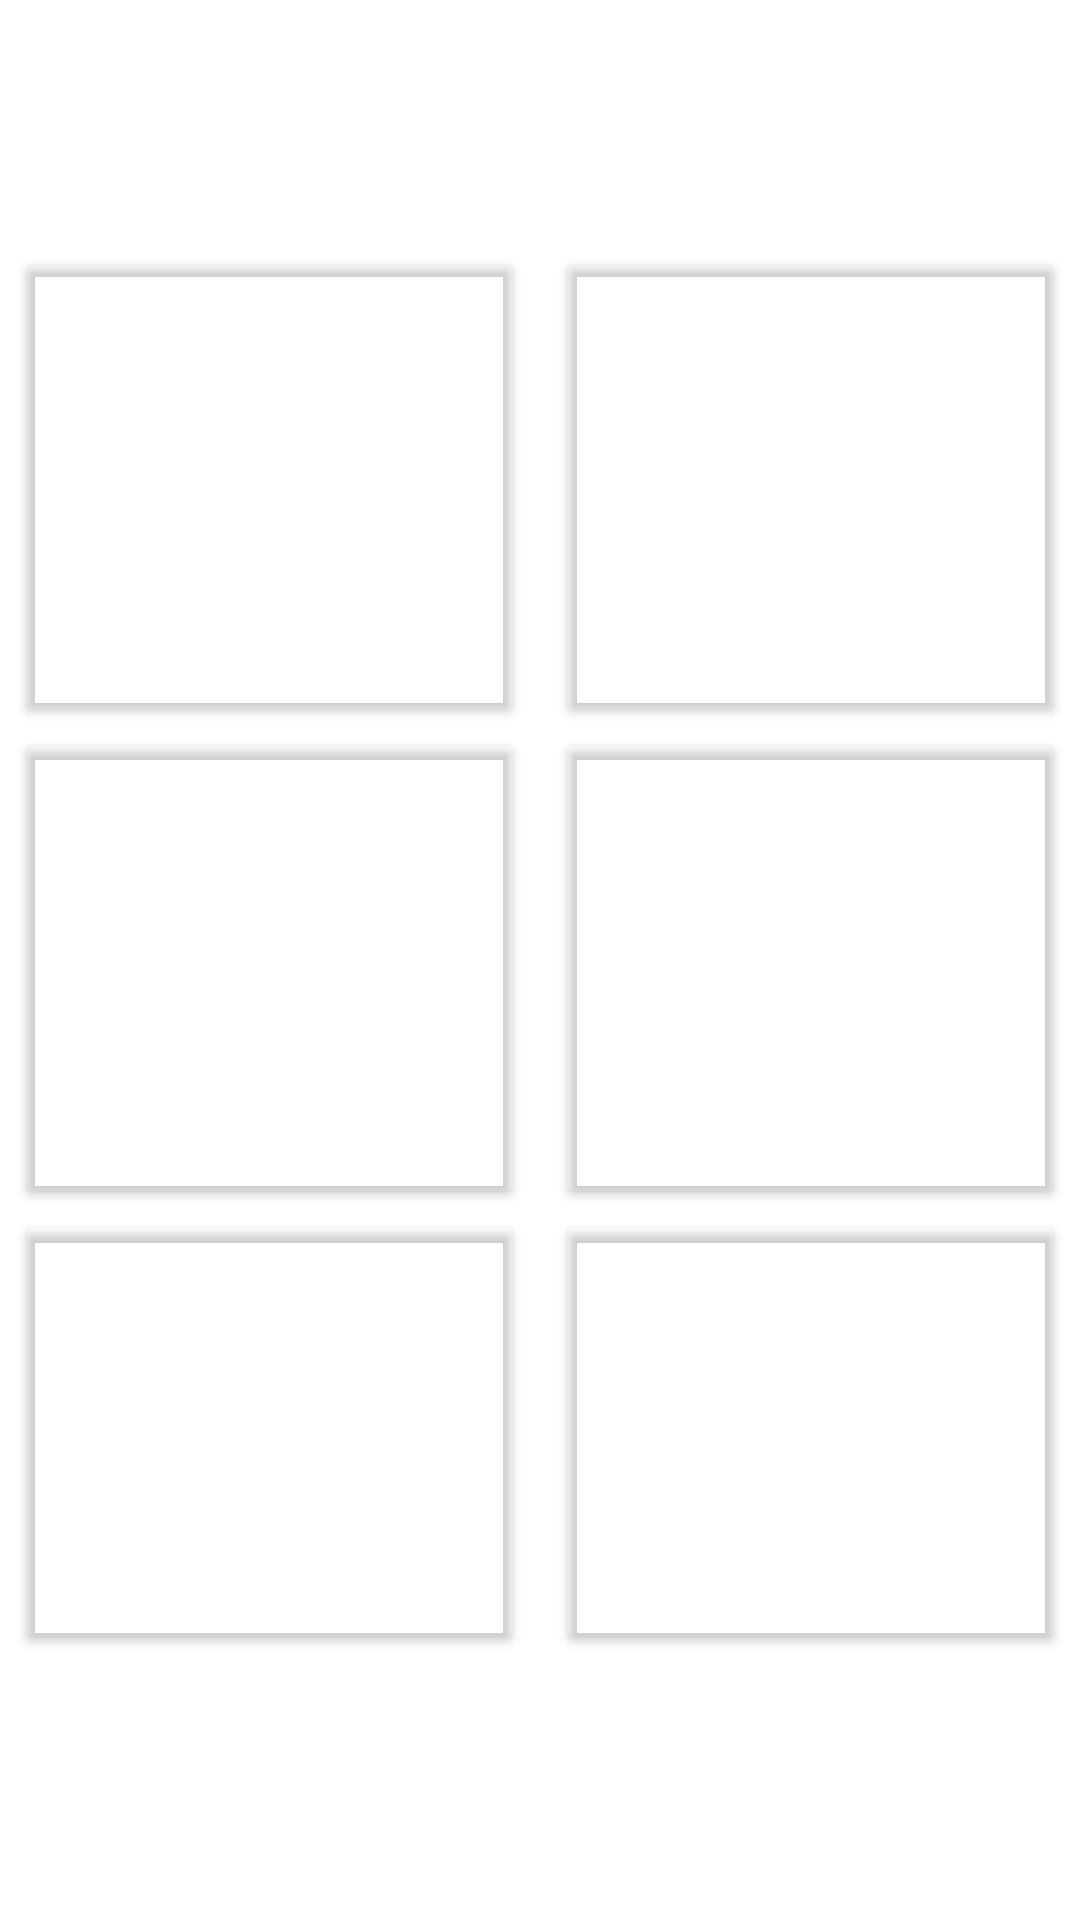

Android layout source for this screen:
<!-- AndroidManifest.xml: application theme Theme.Le_androidapp -->
<!-- res/layout/fragment_articles.xml -->
<?xml version="1.0" encoding="utf-8"?>
<androidx.appcompat.widget.LinearLayoutCompat xmlns:android="http://schemas.android.com/apk/res/android"
    xmlns:app="http://schemas.android.com/apk/res-auto"
    xmlns:tools="http://schemas.android.com/tools"
    android:layout_width="match_parent"
    android:layout_height="match_parent"
    android:orientation="vertical"
    android:weightSum="13"
    tools:context=".ArticlesFragment">

    <TextView
        android:id="@+id/articlesFragment"
        android:layout_width="match_parent"
        android:layout_height="wrap_content"
        android:textAlignment="center"
        android:gravity="center"
        android:text="@string/articles"
        android:textColor="@color/white"
        android:textSize="40sp"
        android:textStyle="bold"
        android:layout_weight="1"/>

    <LinearLayout
        android:layout_width="match_parent"
        android:layout_height="wrap_content"
        android:orientation="horizontal"
        android:layout_weight="3">

        <Button
            android:id="@+id/article1"
            android:layout_width="0dp"
            android:layout_height="match_parent"
            android:layout_weight="1"
            android:layout_marginLeft="5dp"
            android:layout_marginRight="5dp"
            app:backgroundTint="@android:color/transparent"
            android:textColor="@color/white"
            android:gravity="center"
            android:text="Articles on Benefits of Good Posture"
            android:textAlignment="center" />

        <Button
            android:id="@+id/article2"
            android:layout_width="0dp"
            android:layout_height="match_parent"
            android:layout_weight="1"
            android:layout_marginLeft="5dp"
            android:layout_marginRight="5dp"
            app:backgroundTint="@android:color/transparent"
            android:textColor="@color/white"
            android:gravity="center"
            android:text="Articles on Habits that Promote Good Posture"
            android:textAlignment="center" />

    </LinearLayout>

    <LinearLayout
        android:layout_width="match_parent"
        android:layout_height="wrap_content"
        android:orientation="horizontal"
        android:layout_weight="3">

        <Button
            android:id="@+id/article3"
            android:layout_width="0dp"
            android:layout_height="match_parent"
            android:layout_weight="1"
            android:layout_marginLeft="5dp"
            android:layout_marginRight="5dp"
            app:backgroundTint="@android:color/transparent"
            android:textColor="@color/white"
            android:gravity="center"
            android:text="Articles on Chiropractic Treatment"
            android:textAlignment="center" />

        <Button
            android:id="@+id/article4"
            android:layout_width="0dp"
            android:layout_height="match_parent"
            android:layout_weight="1"
            android:layout_marginLeft="5dp"
            android:layout_marginRight="5dp"
            app:backgroundTint="@android:color/transparent"
            android:textColor="@color/white"
            android:gravity="center"
            android:text="Articles on Physical Therapy"
            android:textAlignment="center" />

    </LinearLayout>

    <LinearLayout
        android:layout_width="match_parent"
        android:layout_height="wrap_content"
        android:orientation="horizontal"
        android:layout_weight="3">

        <Button
            android:id="@+id/emergency"
            android:layout_width="0dp"
            android:layout_height="match_parent"
            android:layout_weight="1"
            android:layout_marginLeft="5dp"
            android:layout_marginRight="5dp"
            app:backgroundTint="@android:color/transparent"
            android:textColor="@color/white"
            android:gravity="center"
            android:text="Emergency Hotlines"
            android:textAlignment="center" />

        <Button
            android:id="@+id/trivia"
            android:layout_width="0dp"
            android:layout_height="match_parent"
            android:layout_weight="1"
            android:layout_marginLeft="5dp"
            android:layout_marginRight="5dp"
            app:backgroundTint="@android:color/transparent"
            android:textColor="@color/white"
            android:gravity="center"
            android:text="Posture Trivia"
            android:textAlignment="center" />

    </LinearLayout>

</androidx.appcompat.widget.LinearLayoutCompat>
<!-- resources referenced by this layout -->
<resources>
  <color name="white">#FFFFFFFF</color>
  <string name="articles">Articles</string>
  <style name="Theme.Le_androidapp" parent="Theme.MaterialComponents.DayNight.DarkActionBar">
          
          <item name="colorPrimary">@color/purple_500</item>
          <item name="colorPrimaryVariant">@color/gray_700</item>
          <item name="colorOnPrimary">@color/white</item>
          
          <item name="colorSecondary">@color/teal_200</item>
          <item name="colorSecondaryVariant">@color/teal_700</item>
          <item name="colorOnSecondary">@color/black</item>
          
          <item name="android:statusBarColor">?attr/colorPrimaryVariant</item>
          
      </style>
  <color name="purple_500">#FF6200EE</color>
  <color name="teal_200">#FF03DAC5</color>
  <color name="teal_700">#FF018786</color>
  <color name="black">#FF000000</color>
</resources>
